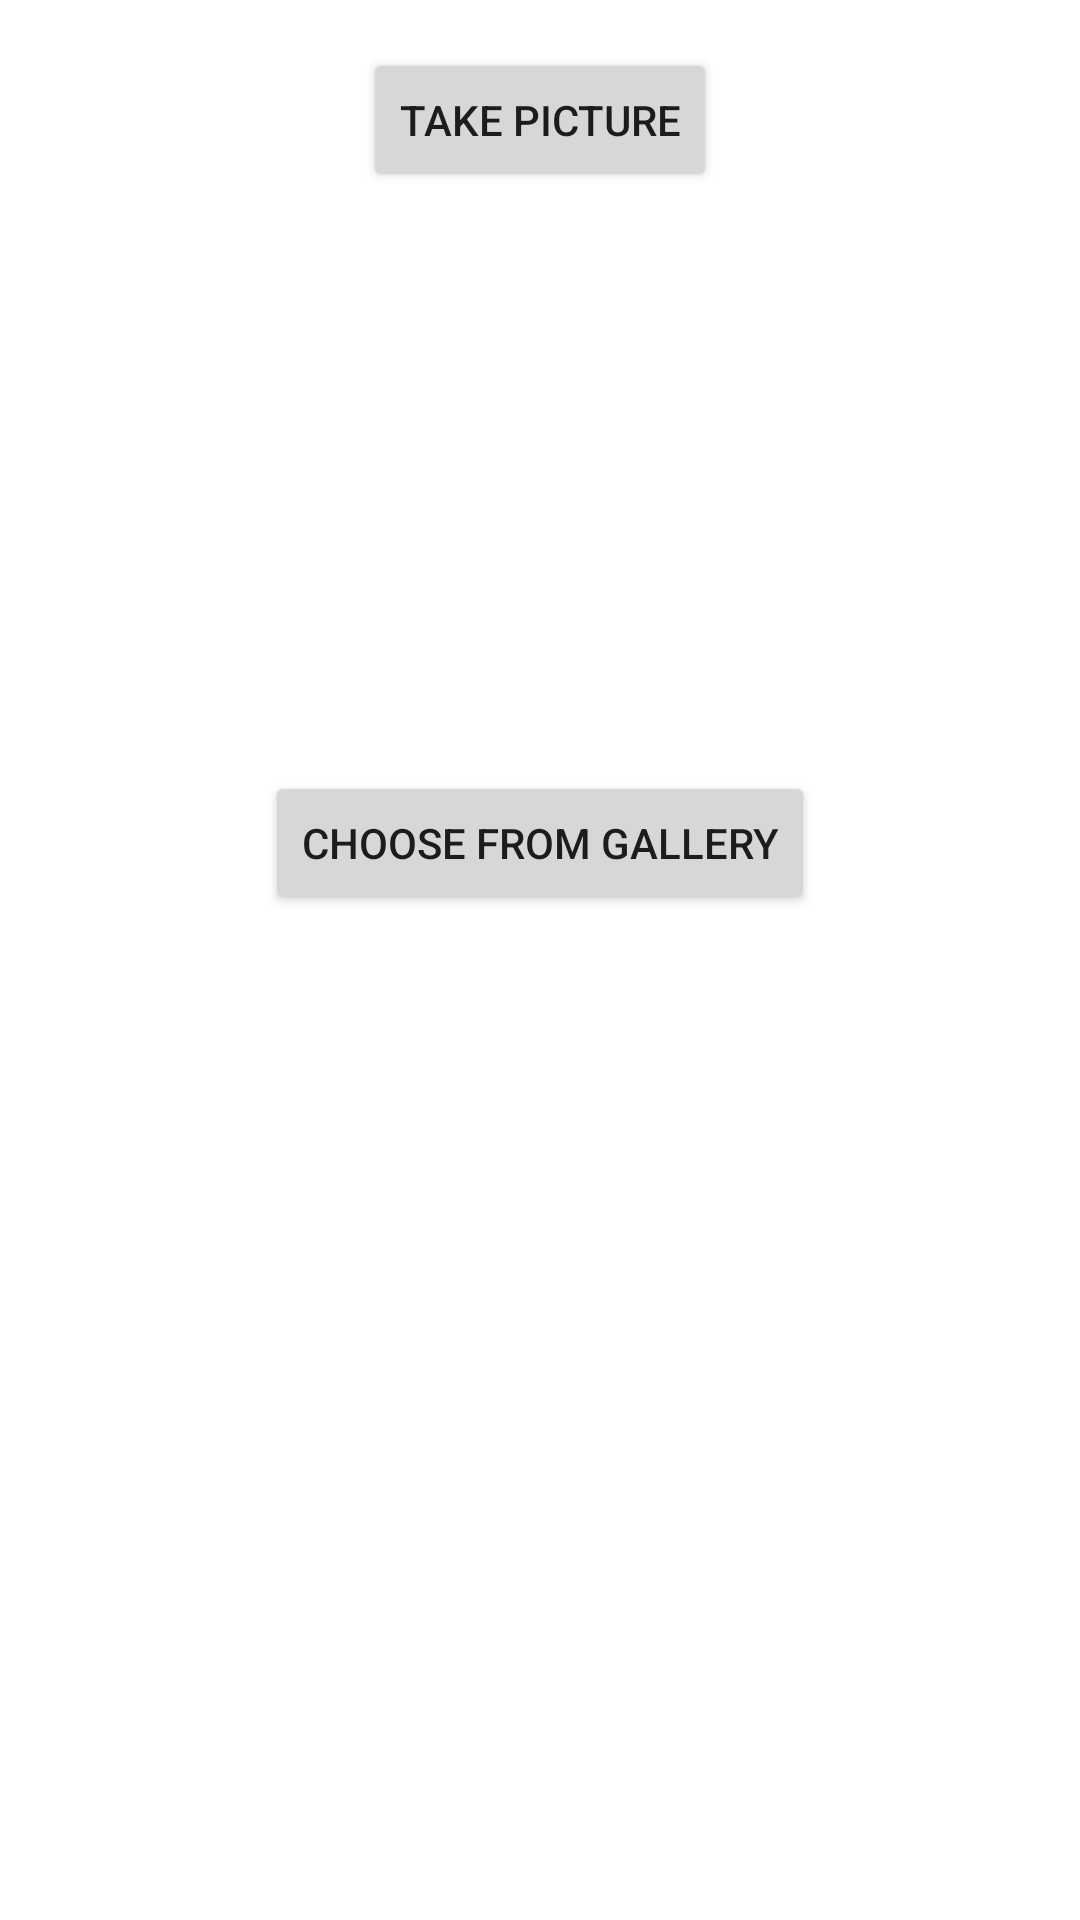

Here is an Android app screen rendered from its layout file. Give the layout XML and the strings, colors and styles it references.
<!-- AndroidManifest.xml: application theme Theme.Lootbox -->
<!-- res/layout/activity_main.xml -->
<?xml version="1.0" encoding="utf-8"?>
<LinearLayout
    xmlns:android="http://schemas.android.com/apk/res/android"
    xmlns:app="http://schemas.android.com/apk/res-auto"
    xmlns:tools="http://schemas.android.com/tools"
    android:layout_width="match_parent"
    android:layout_height="match_parent"
    android:orientation="vertical"
    tools:context=".MainActivity">

    <Button
        android:id="@+id/btnTakePicture"
        android:layout_width="wrap_content"
        android:layout_height="wrap_content"
        android:layout_gravity="center_horizontal"
        android:layout_marginTop="16dp"
        android:text="Take Picture" />

    <ImageView
        android:id="@+id/imageView01"
        android:layout_width="match_parent"
        android:layout_height="152dp"
        android:layout_marginTop="16dp"
        tools:srcCompat="@android:drawable/ic_menu_gallery" />
    <Button
        android:id="@+id/buttonLoadPicture"
        android:layout_width="wrap_content"
        android:layout_height="wrap_content"
        android:layout_gravity="center_horizontal"
        android:layout_marginTop="25dp"
        android:text="Choose from Gallery" />
</LinearLayout>
<!-- resources referenced by this layout -->
<resources>
  <style name="Theme.Lootbox" parent="Theme.MaterialComponents.DayNight.DarkActionBar">
          
          <item name="colorPrimary">@color/purple_500</item>
          <item name="colorPrimaryVariant">@color/purple_700</item>
          <item name="colorOnPrimary">@color/white</item>
          
          <item name="colorSecondary">@color/teal_200</item>
          <item name="colorSecondaryVariant">@color/teal_700</item>
          <item name="colorOnSecondary">@color/black</item>
          
          <item name="android:statusBarColor" tools:targetApi="l">?attr/colorPrimaryVariant</item>
          
      </style>
  <color name="purple_500">#FF6200EE</color>
  <color name="purple_700">#FF3700B3</color>
  <color name="white">#FFFFFFFF</color>
  <color name="teal_200">#FF03DAC5</color>
  <color name="teal_700">#FF018786</color>
  <color name="black">#FF000000</color>
</resources>
